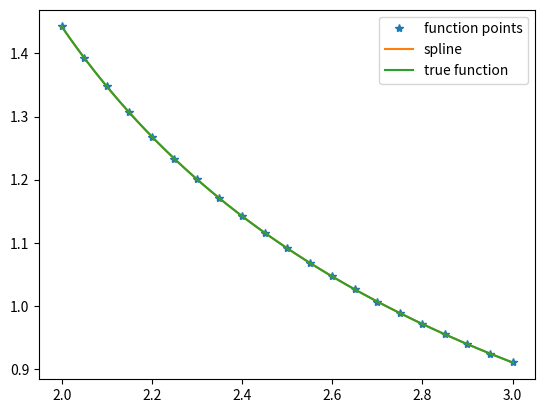

Reproduce this figure in Python.
#!/usr/bin/env python3
# -*- coding: utf-8 -*-
"""
Created on Tue Sep  2 09:28:15 2025

[redacted]
"""

import numpy as np
import matplotlib.pyplot as plt
from scipy.interpolate import CubicSpline

def fun(x):
    return 1/np.log(x)

x = np.linspace(2,3,21)
#print(x)
dx = x[1]-x[0]
y = fun(x)

spln = CubicSpline(x, y)
xx = np.linspace(x[0], x[-1], 2001)
yy = spln(xx)

truth = fun(xx)
plt.clf()
plt.plot(x,y,'*', label='function points')
plt.plot(xx,yy, label='spline')
plt.plot(xx,truth, label='true function')
plt.legend()
plt.show()

print("error is", np.std(truth - yy)) 
# error is only like 1 pt per million
# decr. number of points greatly increased error
